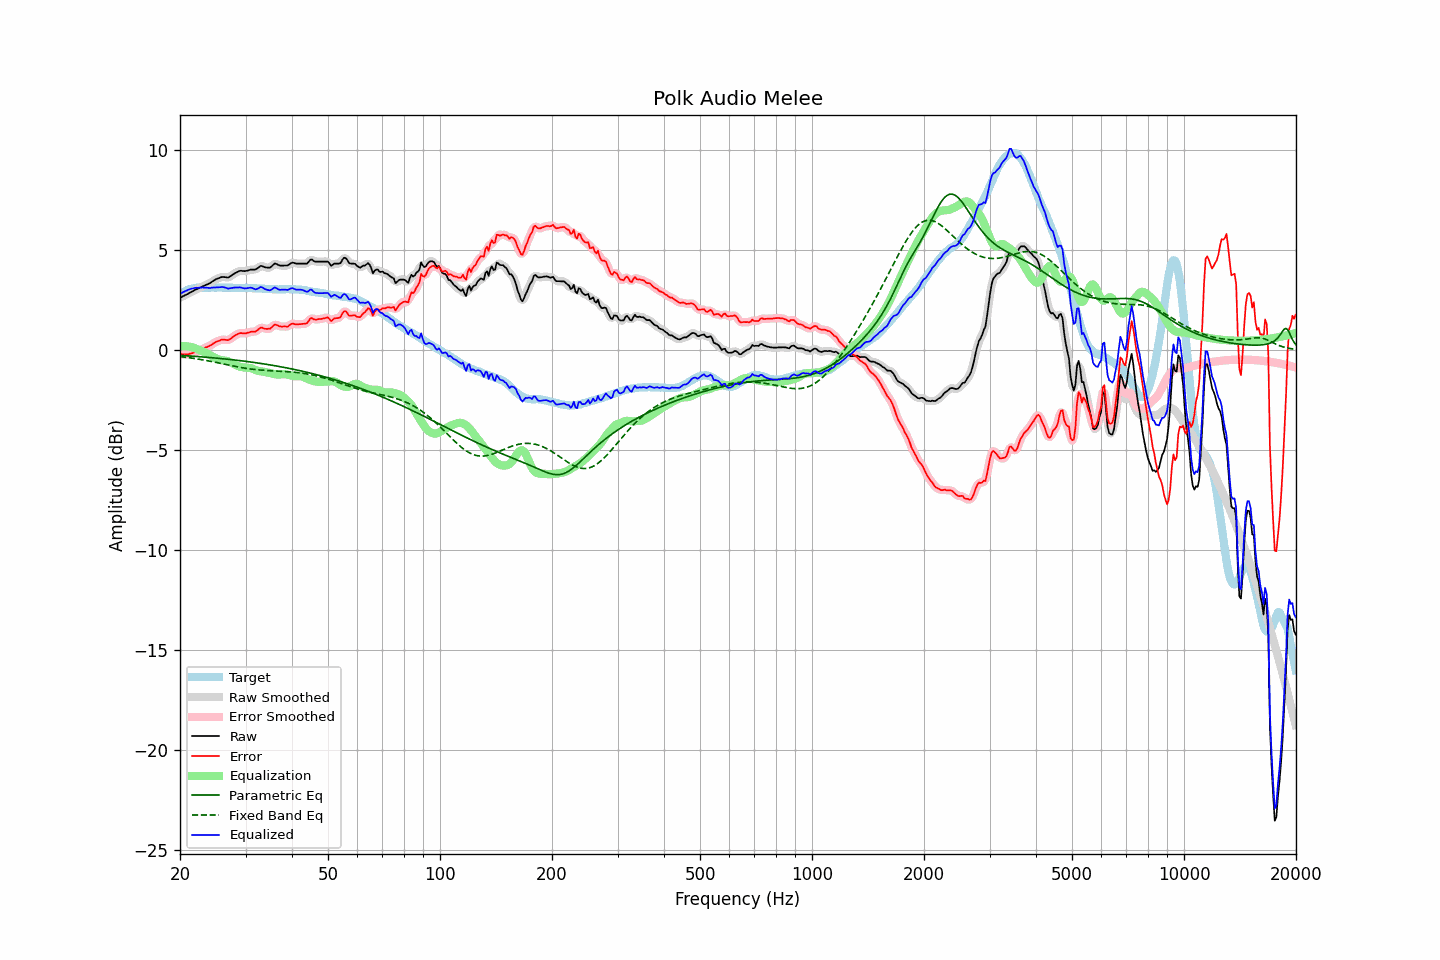

Source data for this figure (header and first rows):
frequency, raw, error, smoothed, error_smoothed, equalization, parametric_eq, fixed_band_eq, equalized_raw, equalized_smoothed, target
20.00, 2.62, -0.19, 2.62, -0.19, 0.19, -0.26, -0.32, 2.81, 2.82, 2.81
20.20, 2.66, -0.20, 2.66, -0.20, 0.20, -0.26, -0.33, 2.86, 2.86, 2.86
20.40, 2.70, -0.21, 2.70, -0.21, 0.20, -0.27, -0.34, 2.91, 2.90, 2.91
20.61, 2.74, -0.20, 2.74, -0.21, 0.20, -0.27, -0.35, 2.94, 2.94, 2.94
20.81, 2.78, -0.21, 2.78, -0.21, 0.20, -0.28, -0.36, 2.98, 2.98, 2.99
21.02, 2.82, -0.21, 2.82, -0.20, 0.19, -0.28, -0.37, 3.01, 3.01, 3.03
21.23, 2.87, -0.18, 2.87, -0.19, 0.18, -0.29, -0.38, 3.05, 3.04, 3.05
21.44, 2.91, -0.16, 2.91, -0.16, 0.16, -0.29, -0.39, 3.07, 3.07, 3.07
21.66, 2.95, -0.14, 2.96, -0.13, 0.14, -0.30, -0.40, 3.09, 3.09, 3.09
21.87, 3.00, -0.10, 3.00, -0.11, 0.11, -0.30, -0.41, 3.11, 3.11, 3.10
22.09, 3.04, -0.08, 3.04, -0.08, 0.08, -0.31, -0.43, 3.12, 3.12, 3.12
22.31, 3.07, -0.06, 3.08, -0.05, 0.05, -0.32, -0.44, 3.12, 3.12, 3.13
22.54, 3.11, -0.02, 3.11, -0.02, 0.01, -0.32, -0.45, 3.12, 3.12, 3.13
22.76, 3.15, 0.02, 3.15, 0.02, -0.02, -0.33, -0.47, 3.13, 3.13, 3.13
22.99, 3.19, 0.07, 3.19, 0.07, -0.06, -0.34, -0.48, 3.13, 3.13, 3.12
23.22, 3.22, 0.10, 3.22, 0.10, -0.09, -0.34, -0.49, 3.13, 3.13, 3.12
23.45, 3.26, 0.14, 3.26, 0.14, -0.13, -0.35, -0.51, 3.13, 3.13, 3.12
23.69, 3.29, 0.16, 3.29, 0.17, -0.17, -0.36, -0.52, 3.12, 3.12, 3.13
23.92, 3.33, 0.20, 3.33, 0.20, -0.22, -0.36, -0.54, 3.12, 3.12, 3.13
24.16, 3.37, 0.24, 3.38, 0.24, -0.26, -0.37, -0.55, 3.11, 3.12, 3.13
24.40, 3.43, 0.29, 3.43, 0.30, -0.30, -0.38, -0.57, 3.13, 3.13, 3.14
24.65, 3.48, 0.35, 3.48, 0.35, -0.35, -0.38, -0.59, 3.13, 3.13, 3.13
24.89, 3.53, 0.40, 3.53, 0.40, -0.39, -0.39, -0.60, 3.14, 3.14, 3.13
25.14, 3.57, 0.44, 3.57, 0.44, -0.43, -0.40, -0.62, 3.14, 3.14, 3.13
25.39, 3.60, 0.46, 3.61, 0.47, -0.46, -0.41, -0.63, 3.14, 3.14, 3.14
25.65, 3.63, 0.49, 3.63, 0.50, -0.48, -0.41, -0.65, 3.15, 3.15, 3.14
25.91, 3.66, 0.53, 3.65, 0.52, -0.50, -0.42, -0.67, 3.16, 3.16, 3.13
26.16, 3.66, 0.53, 3.66, 0.53, -0.51, -0.43, -0.69, 3.15, 3.15, 3.13
26.43, 3.65, 0.52, 3.65, 0.52, -0.52, -0.44, -0.70, 3.13, 3.13, 3.13
26.69, 3.64, 0.51, 3.64, 0.51, -0.53, -0.45, -0.72, 3.11, 3.10, 3.13
26.96, 3.63, 0.50, 3.65, 0.52, -0.56, -0.45, -0.74, 3.07, 3.09, 3.13
27.23, 3.68, 0.55, 3.68, 0.55, -0.59, -0.46, -0.75, 3.09, 3.09, 3.13
27.50, 3.73, 0.60, 3.73, 0.60, -0.62, -0.47, -0.77, 3.11, 3.11, 3.13
27.77, 3.79, 0.67, 3.79, 0.67, -0.66, -0.48, -0.79, 3.13, 3.12, 3.12
28.05, 3.84, 0.72, 3.84, 0.72, -0.71, -0.49, -0.80, 3.13, 3.13, 3.12
28.33, 3.88, 0.77, 3.89, 0.77, -0.75, -0.50, -0.82, 3.13, 3.13, 3.11
28.62, 3.92, 0.81, 3.92, 0.81, -0.79, -0.51, -0.84, 3.13, 3.14, 3.11
28.90, 3.96, 0.84, 3.95, 0.84, -0.82, -0.52, -0.85, 3.14, 3.14, 3.12
29.19, 3.97, 0.86, 3.96, 0.85, -0.84, -0.53, -0.87, 3.13, 3.13, 3.11
29.48, 3.96, 0.84, 3.96, 0.85, -0.85, -0.54, -0.88, 3.11, 3.11, 3.12
29.78, 3.95, 0.84, 3.96, 0.84, -0.86, -0.55, -0.89, 3.09, 3.09, 3.11
30.08, 3.96, 0.84, 3.96, 0.85, -0.87, -0.56, -0.91, 3.09, 3.09, 3.12
30.38, 3.98, 0.87, 3.98, 0.87, -0.87, -0.57, -0.92, 3.11, 3.11, 3.11
30.68, 4.00, 0.89, 4.00, 0.89, -0.88, -0.58, -0.93, 3.12, 3.12, 3.11
30.99, 4.03, 0.92, 4.02, 0.92, -0.90, -0.59, -0.94, 3.13, 3.12, 3.11
31.30, 4.03, 0.93, 4.03, 0.92, -0.92, -0.60, -0.95, 3.11, 3.10, 3.10
31.61, 4.03, 0.93, 4.03, 0.93, -0.96, -0.61, -0.96, 3.07, 3.07, 3.10
31.93, 4.03, 0.93, 4.04, 0.95, -0.99, -0.62, -0.97, 3.04, 3.05, 3.10
32.24, 4.08, 0.99, 4.09, 0.99, -1.02, -0.63, -0.98, 3.06, 3.07, 3.09
32.57, 4.14, 1.05, 4.15, 1.06, -1.04, -0.65, -0.99, 3.10, 3.11, 3.09
32.89, 4.21, 1.12, 4.19, 1.10, -1.05, -0.66, -0.99, 3.16, 3.14, 3.09
33.22, 4.21, 1.13, 4.20, 1.12, -1.06, -0.67, -1.00, 3.15, 3.14, 3.08
33.55, 4.17, 1.09, 4.18, 1.10, -1.08, -0.68, -1.00, 3.10, 3.11, 3.08
33.89, 4.14, 1.07, 4.15, 1.08, -1.09, -0.70, -1.01, 3.05, 3.06, 3.07
34.23, 4.13, 1.06, 4.13, 1.06, -1.11, -0.71, -1.01, 3.02, 3.02, 3.07
34.57, 4.13, 1.07, 4.12, 1.06, -1.12, -0.72, -1.02, 3.01, 3.00, 3.06
34.92, 4.13, 1.07, 4.15, 1.09, -1.14, -0.73, -1.02, 2.99, 3.01, 3.06
35.27, 4.19, 1.14, 4.20, 1.15, -1.16, -0.75, -1.03, 3.03, 3.04, 3.05
35.62, 4.27, 1.22, 4.27, 1.22, -1.18, -0.76, -1.03, 3.09, 3.09, 3.05
35.97, 4.34, 1.29, 4.31, 1.26, -1.20, -0.77, -1.03, 3.14, 3.11, 3.05
... 635 more rows
